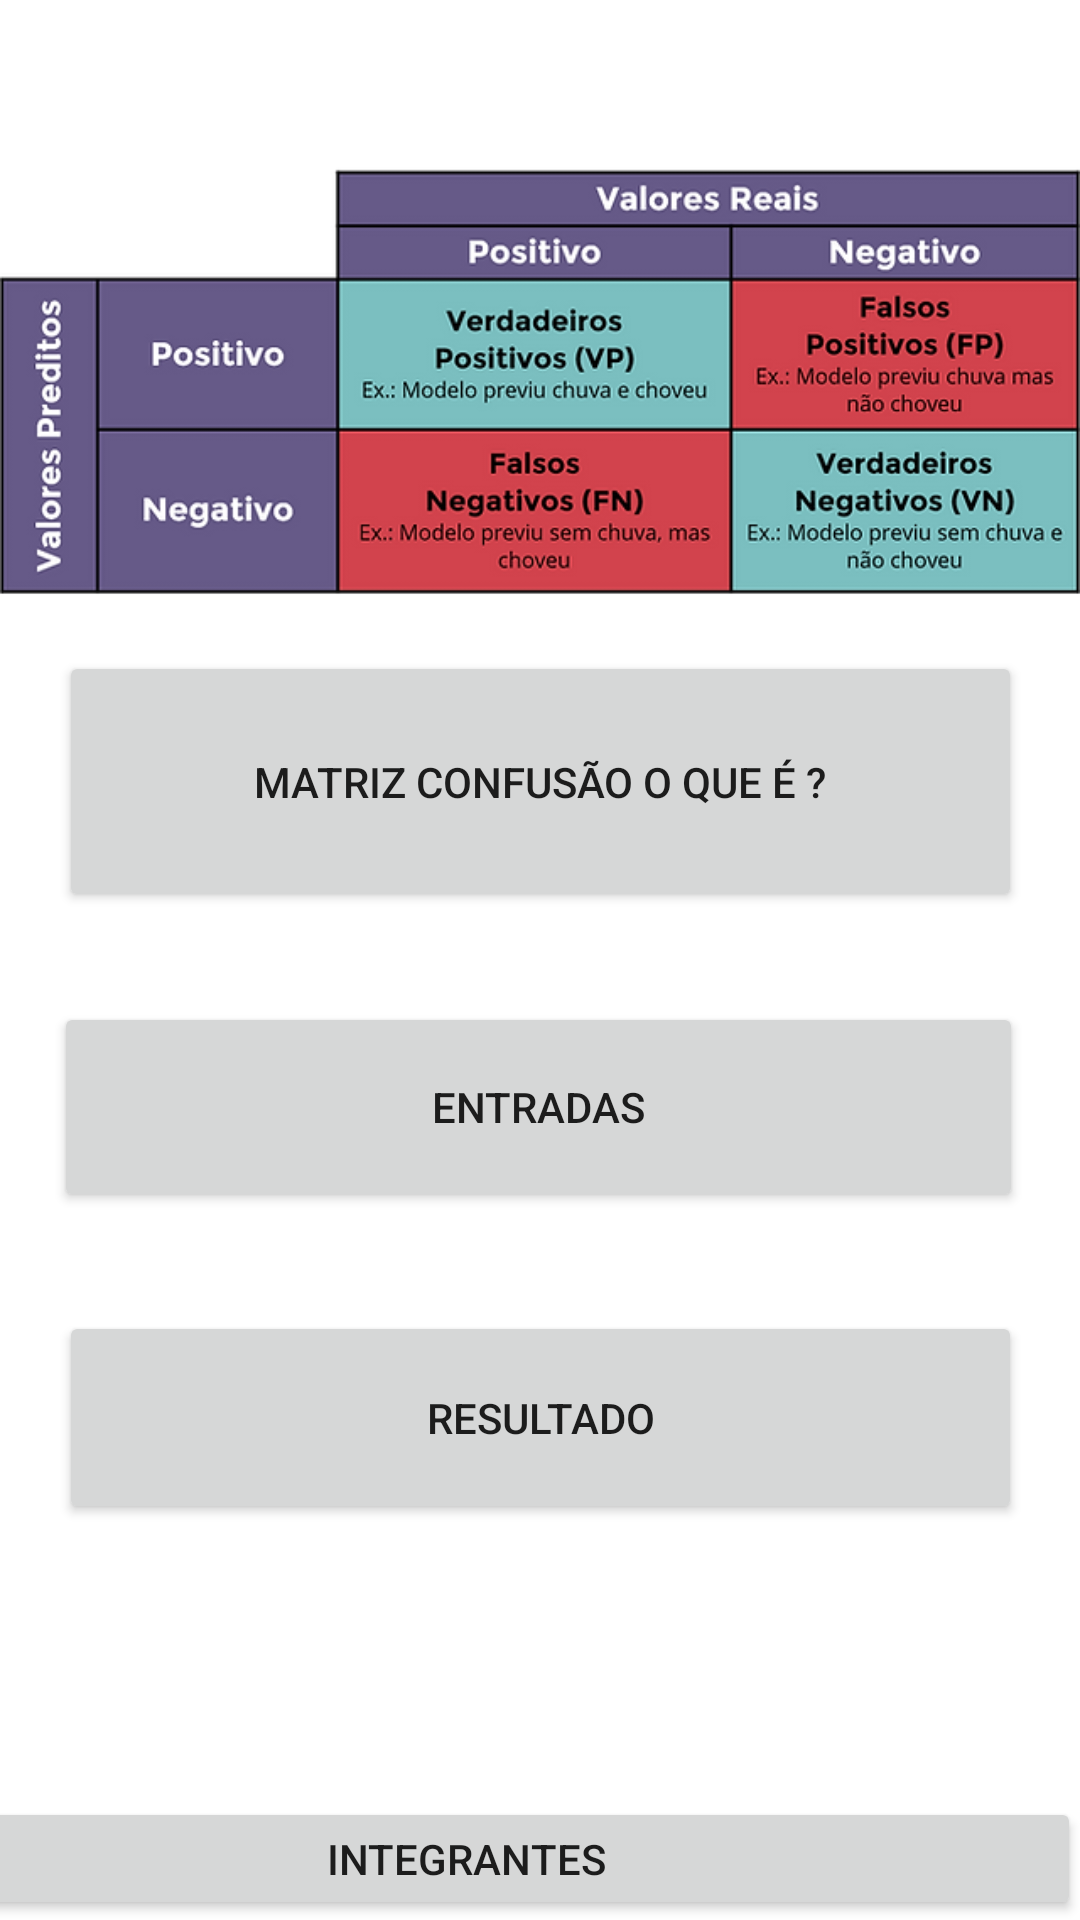

Produce the Android XML layout that renders to this screen, including the resource entries it uses.
<!-- AndroidManifest.xml: application theme Theme.APP -->
<!-- res/layout/fragment_first.xml -->
<?xml version="1.0" encoding="utf-8"?>
<androidx.constraintlayout.widget.ConstraintLayout xmlns:android="http://schemas.android.com/apk/res/android"
    xmlns:app="http://schemas.android.com/apk/res-auto"
    xmlns:tools="http://schemas.android.com/tools"
    android:layout_width="match_parent"
    android:layout_height="match_parent"
    tools:context=".FirstFragment">

    <Button
        android:id="@+id/button_first"
        android:layout_width="321dp"
        android:layout_height="87dp"
        android:layout_marginBottom="336dp"
        android:text="Matriz Confusão o Que é ?"
        app:layout_constraintBottom_toBottomOf="parent"
        app:layout_constraintEnd_toEndOf="parent"
        app:layout_constraintStart_toStartOf="parent" />

    <Button
        android:id="@+id/button_four"
        android:layout_width="321dp"
        android:layout_height="71dp"
        android:layout_marginBottom="132dp"
        android:text="Resultado"
        app:layout_constraintBottom_toBottomOf="parent"
        app:layout_constraintEnd_toEndOf="parent"
        app:layout_constraintStart_toStartOf="parent" />

    <Button
        android:id="@+id/button_three"
        android:layout_width="323dp"
        android:layout_height="70dp"
        android:layout_marginBottom="236dp"
        android:text="Entradas"
        app:layout_constraintBottom_toBottomOf="parent"
        app:layout_constraintEnd_toEndOf="parent"
        app:layout_constraintHorizontal_bias="0.488"
        app:layout_constraintStart_toStartOf="parent" />

    <Button
        android:id="@+id/button_two"
        android:layout_width="410dp"
        android:layout_height="41dp"
        android:text="Integrantes"
        app:layout_constraintBottom_toBottomOf="parent"
        app:layout_constraintEnd_toEndOf="parent"
        app:layout_constraintHorizontal_bias="1.0"
        app:layout_constraintStart_toStartOf="parent" />

    <ImageView
        android:id="@+id/imageView"
        android:layout_width="wrap_content"
        android:layout_height="wrap_content"
        android:src="@drawable/c2a451_6fb08563b7e64572ad479b06ebd2ef6d_mv2"
        tools:layout_editor_absoluteX="0dp"
        tools:layout_editor_absoluteY="77dp" />

</androidx.constraintlayout.widget.ConstraintLayout>
<!-- resources referenced by this layout -->
<resources>
  <!-- drawable c2a451_6fb08563b7e64572ad479b06ebd2ef6d_mv2: webp bitmap (drawable-v24, 59638 bytes) -->
  <style name="Theme.APP" parent="Theme.MaterialComponents.DayNight.DarkActionBar">
          
          <item name="colorPrimary">@color/purple_500</item>
          <item name="colorPrimaryVariant">@color/purple_700</item>
          <item name="colorOnPrimary">@color/white</item>
          
          <item name="colorSecondary">@color/teal_200</item>
          <item name="colorSecondaryVariant">@color/teal_700</item>
          <item name="colorOnSecondary">@color/black</item>
          
          <item name="android:statusBarColor">?attr/colorPrimaryVariant</item>
          
      </style>
  <!-- not gathered from this repository: default colours our renderer supplied (Android Studio template values) -->
  <color name="purple_500">#FF6200EE</color>
  <color name="purple_700">#FF3700B3</color>
  <color name="teal_200">#FF03DAC5</color>
  <color name="teal_700">#FF018786</color>
  <color name="black">#FF000000</color>
  <color name="white">#FFFFFFFF</color>
</resources>
